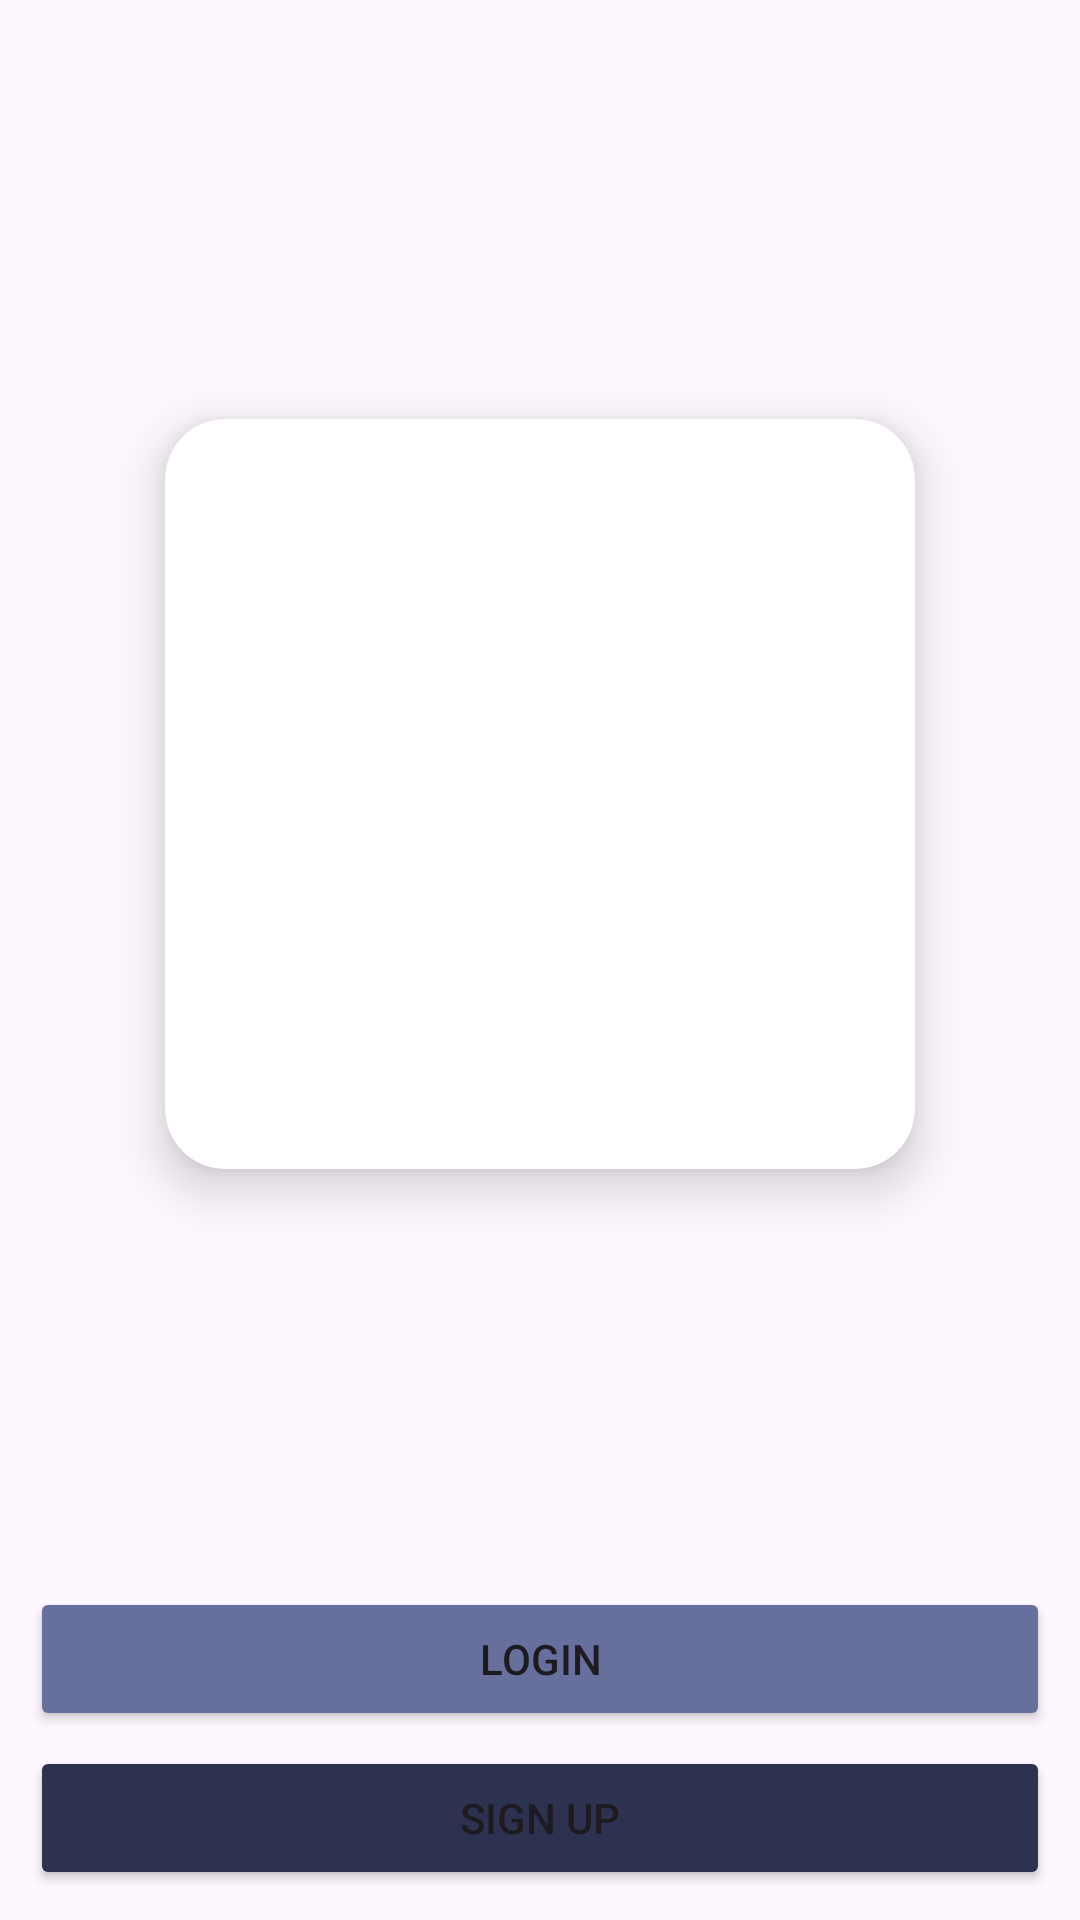

Android layout source for this screen:
<!-- AndroidManifest.xml: application theme Theme.FitnessUltimate -->
<!-- res/layout/activity_login_or_sign_up_option.xml -->
<?xml version="1.0" encoding="utf-8"?>
<androidx.constraintlayout.widget.ConstraintLayout xmlns:android="http://schemas.android.com/apk/res/android"
    xmlns:app="http://schemas.android.com/apk/res-auto"
    xmlns:tools="http://schemas.android.com/tools"
    android:id="@+id/main"
    android:layout_width="match_parent"
    android:layout_height="match_parent"
    tools:context=".loginSignup.LoginOrSignUpOption">

    <Button
        android:id="@+id/button_login"
        android:layout_width="match_parent"
        android:layout_height="wrap_content"
        android:layout_marginEnd="10dp"
        android:layout_marginStart="10dp"
        android:layout_marginBottom="5dp"
        android:text="LOGIN"
        android:backgroundTint="#676F9D"
        android:padding="10sp"
        app:layout_constraintBottom_toTopOf="@id/button_signUp"
        app:layout_constraintEnd_toEndOf="parent"
        app:layout_constraintStart_toStartOf="parent"/>

    <Button
        android:id="@+id/button_signUp"
        android:layout_width="match_parent"
        android:layout_height="wrap_content"
        android:layout_marginStart="10dp"
        android:layout_marginEnd="10dp"
        android:layout_marginBottom="10dp"
        android:backgroundTint="#2D3250"
        android:padding="10sp"
        android:text="SIGN UP"
        app:layout_constraintBottom_toBottomOf="parent"
        app:layout_constraintEnd_toEndOf="parent"
        app:layout_constraintHorizontal_bias="0.0"
        app:layout_constraintStart_toStartOf="parent" />



    <androidx.cardview.widget.CardView
        android:layout_width="250sp"
        android:layout_height="250sp"
        app:cardCornerRadius="20dp"
        app:cardElevation="10dp"
        app:layout_constraintTop_toTopOf="parent"
        app:layout_constraintBottom_toTopOf="@id/button_login"
        app:layout_constraintStart_toStartOf="parent"
        app:layout_constraintEnd_toEndOf="parent">

        <ImageView
            android:id="@+id/appLogo"
            android:layout_width="match_parent"
            android:layout_height="match_parent"
            android:scaleType="centerCrop"
            android:src="@drawable/hi" />

    </androidx.cardview.widget.CardView>

</androidx.constraintlayout.widget.ConstraintLayout>
<!-- resources referenced by this layout -->
<resources>
  <style name="Theme.FitnessUltimate" parent="Base.Theme.FitnessUltimate" />
  <style name="Base.Theme.FitnessUltimate" parent="Theme.Material3.DayNight.NoActionBar">
          
          
      </style>
</resources>
